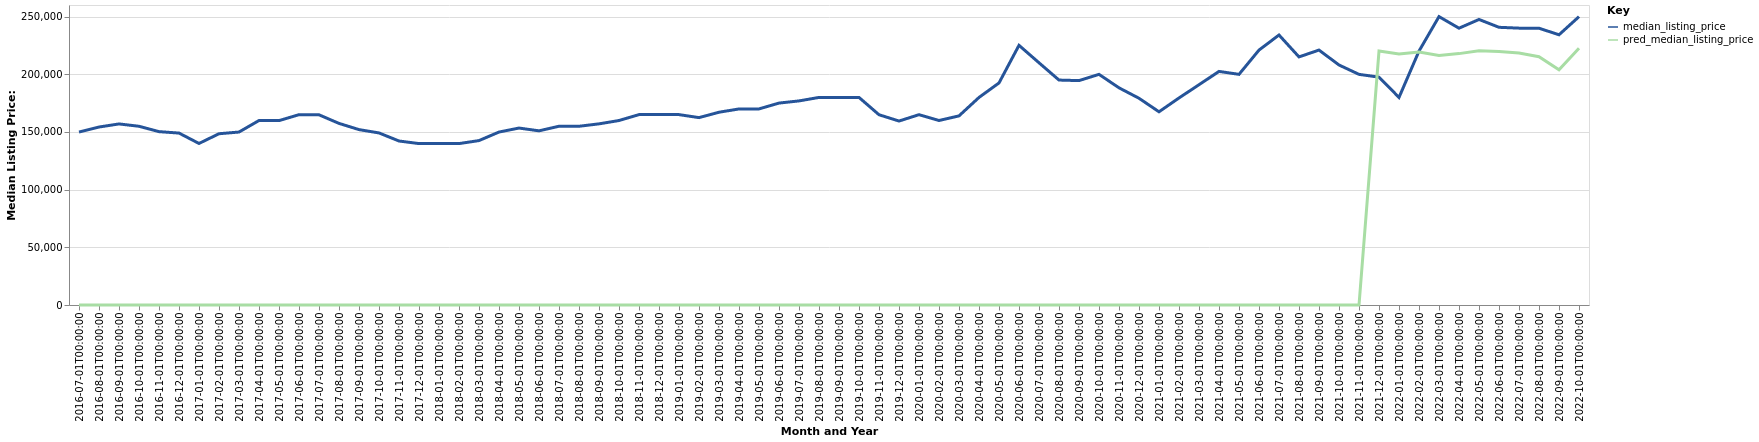

The data file committed next to this chart (first rows):
date, time_idx, median_listing_price, thirty_year_interest_rate_five, month, county_name, active_listing_count, pred_median_listing_price, month_year
2016-07-01, 0, 149900, 3.72, 7, Adrian, MI, 532.0, 0, Jul-2016
2016-08-01, 1, 154250, 3.73, 8, Adrian, MI, 541.0, 0, Aug-2016
2016-09-01, 2, 156925, 3.66, 9, Adrian, MI, 519.0, 0, Sep-2016
2016-10-01, 3, 154900, 3.64, 10, Adrian, MI, 503.0, 0, Oct-2016
2016-11-01, 4, 150250, 3.66, 11, Adrian, MI, 456.0, 0, Nov-2016
2016-12-01, 5, 149000, 3.48, 12, Adrian, MI, 418.0, 0, Dec-2016
2017-01-01, 6, 140000, 3.45, 1, Adrian, MI, 343.0, 0, Jan-2017
2017-02-01, 7, 148425, 3.5, 2, Adrian, MI, 355.0, 0, Feb-2017
2017-03-01, 8, 149900, 3.52, 3, Adrian, MI, 383.0, 0, Mar-2017
2017-04-01, 9, 159888, 4.03, 4, Adrian, MI, 379.0, 0, Apr-2017
2017-05-01, 10, 159794, 4.32, 5, Adrian, MI, 419.0, 0, May-2017
2017-06-01, 11, 164950, 4.2, 6, Adrian, MI, 443.0, 0, Jun-2017
2017-07-01, 12, 164838, 4.19, 7, Adrian, MI, 469.0, 0, Jul-2017
2017-08-01, 13, 157400, 4.3, 8, Adrian, MI, 491.0, 0, Aug-2017
2017-09-01, 14, 152000, 4.1, 9, Adrian, MI, 474.0, 0, Sep-2017
2017-10-01, 15, 149125, 4.05, 10, Adrian, MI, 450.0, 0, Oct-2017
2017-11-01, 16, 142125, 3.94, 11, Adrian, MI, 420.0, 0, Nov-2017
2017-12-01, 17, 139900, 4.03, 12, Adrian, MI, 381.0, 0, Dec-2017
2018-01-01, 18, 139900, 3.93, 1, Adrian, MI, 373.0, 0, Jan-2018
2018-02-01, 19, 139900, 3.83, 2, Adrian, MI, 360.0, 0, Feb-2018
2018-03-01, 20, 142500, 3.94, 3, Adrian, MI, 368.0, 0, Mar-2018
2018-04-01, 21, 149900, 3.95, 4, Adrian, MI, 391.0, 0, Apr-2018
2018-05-01, 22, 153350, 3.99, 5, Adrian, MI, 436.0, 0, May-2018
2018-06-01, 23, 150950, 4.15, 6, Adrian, MI, 482.0, 0, Jun-2018
2018-07-01, 24, 154925, 4.4, 7, Adrian, MI, 494.0, 0, Jul-2018
2018-08-01, 25, 154900, 4.46, 8, Adrian, MI, 499.0, 0, Aug-2018
2018-09-01, 26, 157000, 4.58, 9, Adrian, MI, 491.0, 0, Sep-2018
2018-10-01, 27, 159900, 4.66, 10, Adrian, MI, 488.0, 0, Oct-2018
2018-11-01, 28, 165000, 4.62, 11, Adrian, MI, 457.0, 0, Nov-2018
2018-12-01, 29, 165000, 4.54, 12, Adrian, MI, 402.0, 0, Dec-2018
2019-01-01, 30, 165000, 4.6, 1, Adrian, MI, 377.0, 0, Jan-2019
2019-02-01, 31, 162400, 4.72, 2, Adrian, MI, 364.0, 0, Feb-2019
2019-03-01, 32, 167064, 4.9, 3, Adrian, MI, 378.0, 0, Mar-2019
2019-04-01, 33, 169925, 4.94, 4, Adrian, MI, 394.0, 0, Apr-2019
2019-05-01, 34, 169950, 4.75, 5, Adrian, MI, 415.0, 0, May-2019
2019-06-01, 35, 175000, 4.51, 6, Adrian, MI, 447.0, 0, Jun-2019
2019-07-01, 36, 176875, 4.41, 7, Adrian, MI, 458.0, 0, Jul-2019
2019-08-01, 37, 179900, 4.41, 8, Adrian, MI, 477.0, 0, Aug-2019
2019-09-01, 38, 179900, 4.2, 9, Adrian, MI, 487.0, 0, Sep-2019
2019-10-01, 39, 179900, 4.14, 10, Adrian, MI, 487.0, 0, Oct-2019
2019-11-01, 40, 164900, 3.84, 11, Adrian, MI, 459.0, 0, Nov-2019
2019-12-01, 41, 159425, 3.81, 12, Adrian, MI, 399.0, 0, Dec-2019
2020-01-01, 42, 164950, 3.75, 1, Adrian, MI, 282.0, 0, Jan-2020
2020-02-01, 43, 159900, 3.73, 2, Adrian, MI, 256.0, 0, Feb-2020
2020-03-01, 44, 163900, 3.78, 3, Adrian, MI, 247.0, 0, Mar-2020
2020-04-01, 45, 179881, 3.75, 4, Adrian, MI, 255.0, 0, Apr-2020
2020-05-01, 46, 192450, 3.74, 5, Adrian, MI, 265.0, 0, May-2020
2020-06-01, 47, 225058, 3.72, 6, Adrian, MI, 238.0, 0, Jun-2020
2020-07-01, 48, 209924, 3.49, 7, Adrian, MI, 212.0, 0, Jul-2020
2020-08-01, 49, 194950, 3.65, 8, Adrian, MI, 196.0, 0, Aug-2020
2020-09-01, 50, 194475, 3.33, 9, Adrian, MI, 197.0, 0, Sep-2020
2020-10-01, 51, 199900, 3.28, 10, Adrian, MI, 185.0, 0, Oct-2020
2020-11-01, 52, 188225, 3.21, 11, Adrian, MI, 181.0, 0, Nov-2020
2020-12-01, 53, 179169, 3.07, 12, Adrian, MI, 141.0, 0, Dec-2020
2021-01-01, 54, 167450, 2.99, 1, Adrian, MI, 128.0, 0, Jan-2021
2021-02-01, 55, 179444, 2.93, 2, Adrian, MI, 132.0, 0, Feb-2021
2021-03-01, 56, 190900, 2.88, 3, Adrian, MI, 116.0, 0, Mar-2021
2021-04-01, 57, 202438, 2.84, 4, Adrian, MI, 105.0, 0, Apr-2021
2021-05-01, 58, 199900, 2.71, 5, Adrian, MI, 124.0, 0, May-2021
2021-06-01, 59, 220925, 2.79, 6, Adrian, MI, 150.0, 0, Jun-2021
... 16 more rows
